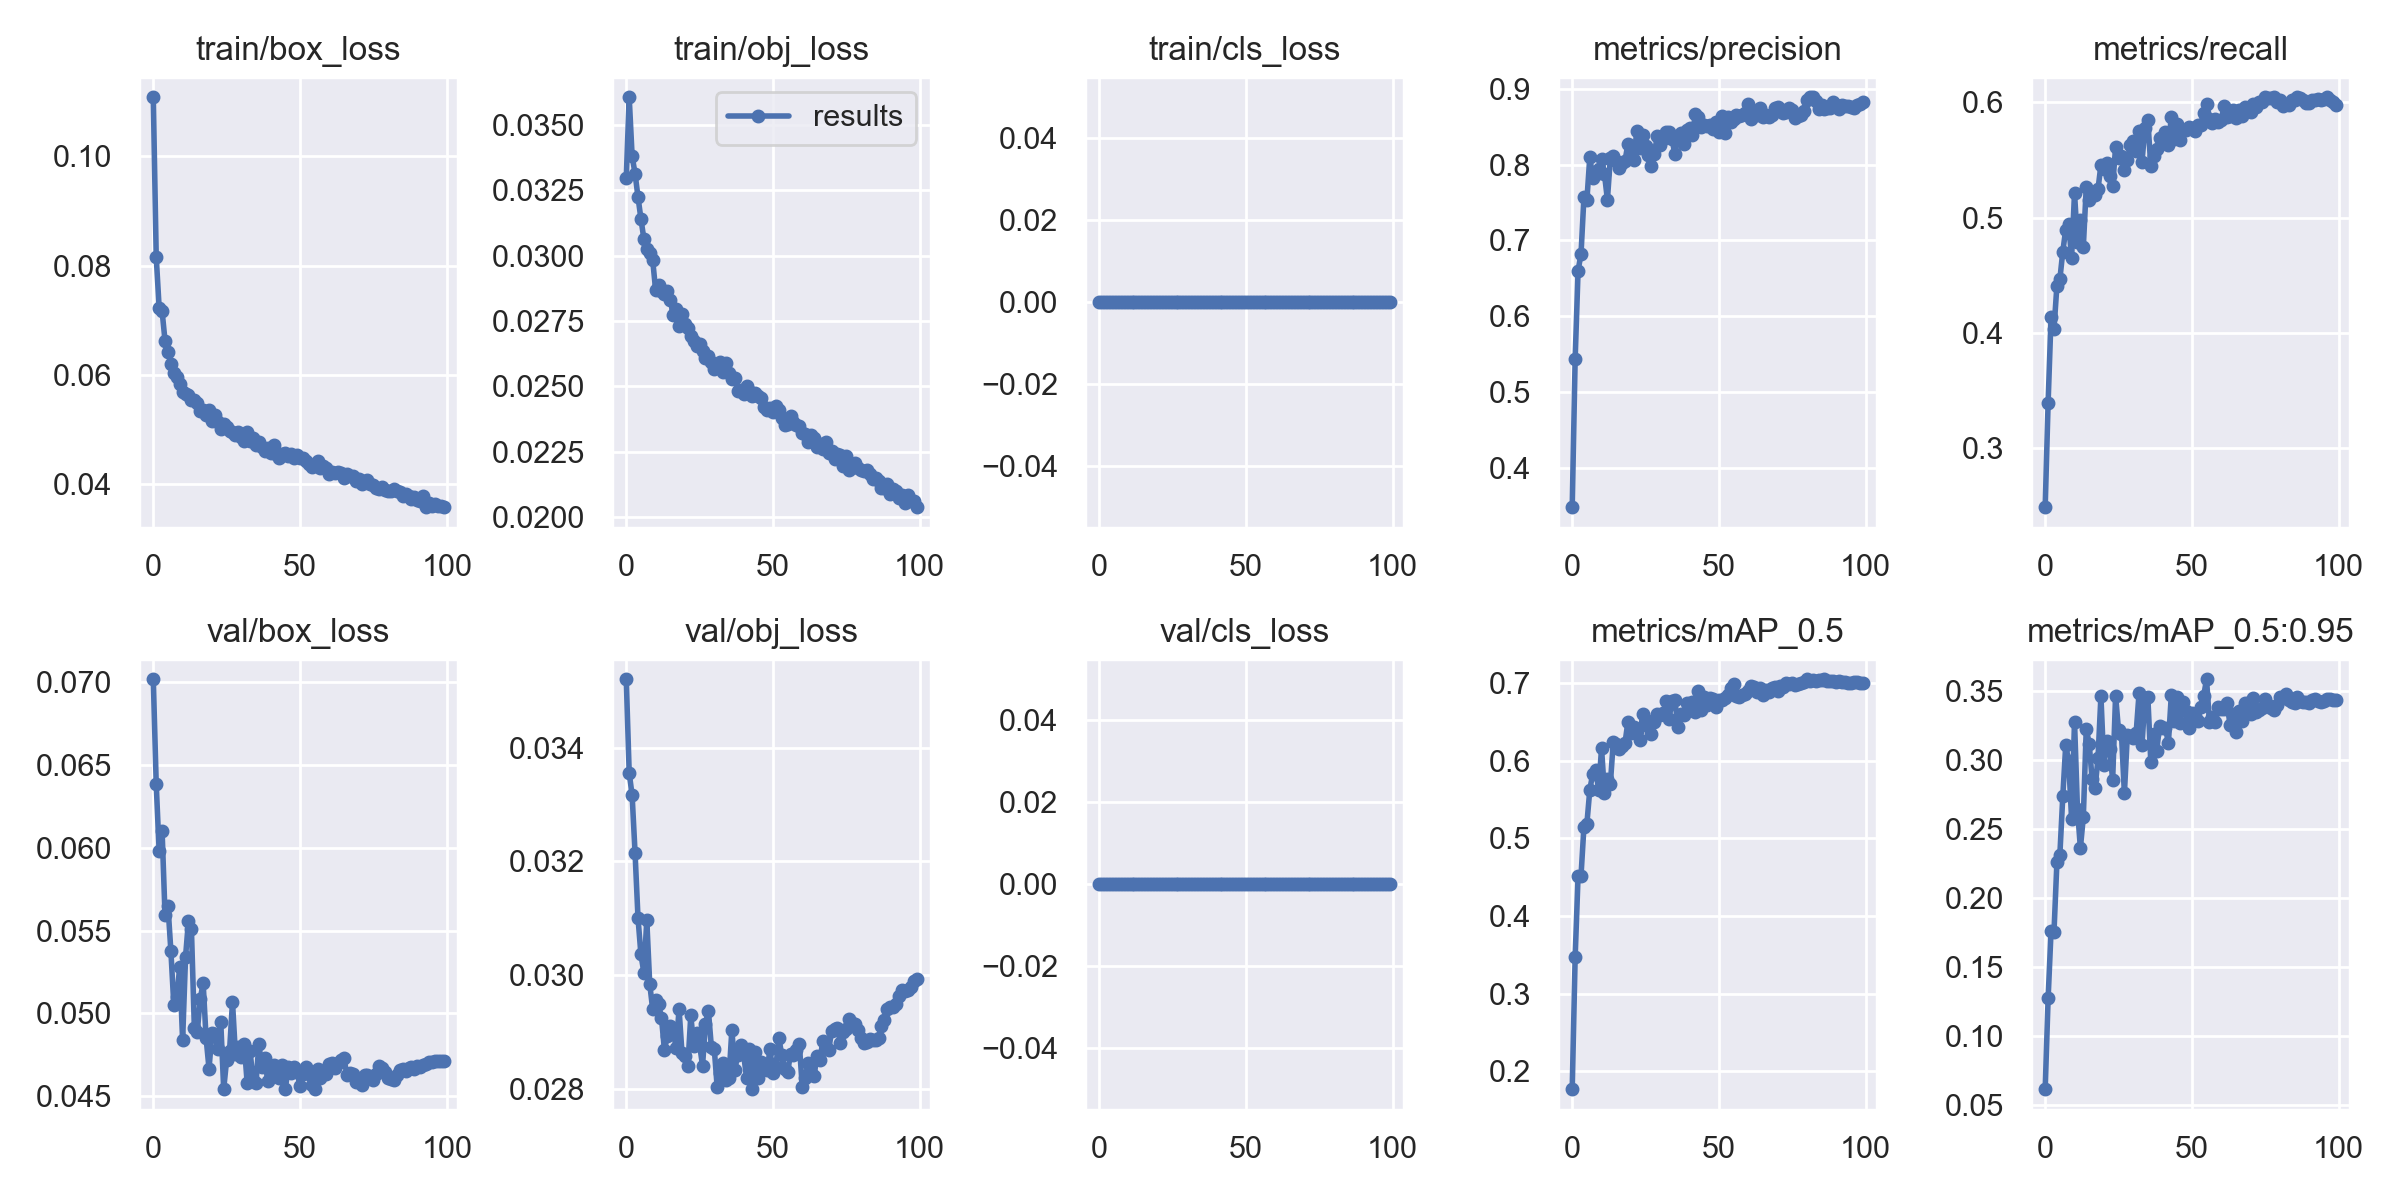

The file beside this chart, header and first rows:
epoch, train/box_loss, train/obj_loss, train/cls_loss, metrics/precision, metrics/recall, metrics/mAP_0.5, metrics/mAP_0.5:0.95, val/box_loss, val/obj_loss, val/cls_loss, x/lr0, x/lr1, x/lr2
0, 0.1108, 0.03296, 0, 0.3487, 0.2486, 0.1768, 0.06151, 0.07019, 0.0352, 0, 0.07006, 0.003327, 0.003327
1, 0.08162, 0.03605, 0, 0.5436, 0.3393, 0.3468, 0.1273, 0.06385, 0.03356, 0, 0.04, 0.006594, 0.006594
2, 0.07228, 0.03379, 0, 0.6603, 0.4134, 0.4516, 0.1762, 0.0598, 0.03316, 0, 0.009863, 0.009795, 0.009795
3, 0.0717, 0.03313, 0, 0.6821, 0.4031, 0.4518, 0.1754, 0.06103, 0.03215, 0, 0.009703, 0.009703, 0.009703
4, 0.06626, 0.03224, 0, 0.7571, 0.4409, 0.5151, 0.2262, 0.05596, 0.03101, 0, 0.009703, 0.009703, 0.009703
5, 0.06423, 0.0314, 0, 0.753, 0.4463, 0.5188, 0.2314, 0.05652, 0.03037, 0, 0.009604, 0.009604, 0.009604
6, 0.06204, 0.03064, 0, 0.8101, 0.4704, 0.5627, 0.2739, 0.05376, 0.03005, 0, 0.009505, 0.009505, 0.009505
7, 0.06039, 0.03026, 0, 0.7829, 0.4896, 0.5833, 0.3109, 0.0505, 0.03096, 0, 0.009406, 0.009406, 0.009406
8, 0.05959, 0.03008, 0, 0.7876, 0.494, 0.5887, 0.2996, 0.05098, 0.02985, 0, 0.009307, 0.009307, 0.009307
9, 0.05827, 0.02984, 0, 0.7944, 0.4652, 0.5627, 0.2577, 0.05278, 0.02941, 0, 0.009208, 0.009208, 0.009208
10, 0.05687, 0.02868, 0, 0.808, 0.5212, 0.6161, 0.3282, 0.04838, 0.02957, 0, 0.009109, 0.009109, 0.009109
11, 0.05652, 0.02889, 0, 0.7873, 0.4785, 0.5582, 0.2648, 0.05342, 0.0295, 0, 0.00901, 0.00901, 0.00901
12, 0.05633, 0.02866, 0, 0.7536, 0.4974, 0.5769, 0.2364, 0.05561, 0.02925, 0, 0.008911, 0.008911, 0.008911
13, 0.05539, 0.02853, 0, 0.8091, 0.4745, 0.5697, 0.2588, 0.05509, 0.0287, 0, 0.008812, 0.008812, 0.008812
14, 0.05538, 0.02863, 0, 0.8113, 0.5263, 0.6247, 0.3229, 0.04911, 0.02893, 0, 0.008713, 0.008713, 0.008713
15, 0.05485, 0.02832, 0, 0.805, 0.5152, 0.6212, 0.3121, 0.04889, 0.02911, 0, 0.008614, 0.008614, 0.008614
16, 0.05339, 0.02772, 0, 0.7954, 0.5201, 0.6149, 0.2863, 0.05087, 0.02902, 0, 0.008515, 0.008515, 0.008515
17, 0.05362, 0.02794, 0, 0.8021, 0.52, 0.619, 0.2799, 0.05183, 0.02873, 0, 0.008416, 0.008416, 0.008416
18, 0.05269, 0.02731, 0, 0.8048, 0.5245, 0.6231, 0.3014, 0.04851, 0.02941, 0, 0.008317, 0.008317, 0.008317
19, 0.05352, 0.02778, 0, 0.8278, 0.5456, 0.6506, 0.3467, 0.04666, 0.02863, 0, 0.008218, 0.008218, 0.008218
20, 0.05151, 0.02738, 0, 0.8137, 0.542, 0.6365, 0.2966, 0.04881, 0.02858, 0, 0.008119, 0.008119, 0.008119
21, 0.05262, 0.02723, 0, 0.8059, 0.5477, 0.6432, 0.3141, 0.04875, 0.02841, 0, 0.00802, 0.00802, 0.00802
22, 0.05147, 0.02691, 0, 0.8441, 0.5365, 0.638, 0.3079, 0.04788, 0.0293, 0, 0.007921, 0.007921, 0.007921
23, 0.05011, 0.02675, 0, 0.8222, 0.5272, 0.627, 0.286, 0.04948, 0.02875, 0, 0.007822, 0.007822, 0.007822
24, 0.05097, 0.02655, 0, 0.8391, 0.5612, 0.6605, 0.347, 0.04542, 0.02898, 0, 0.007723, 0.007723, 0.007723
25, 0.05056, 0.02663, 0, 0.8242, 0.5515, 0.6522, 0.3217, 0.04718, 0.02878, 0, 0.007624, 0.007624, 0.007624
26, 0.0497, 0.02634, 0, 0.8124, 0.5532, 0.645, 0.3193, 0.04774, 0.02841, 0, 0.007525, 0.007525, 0.007525
27, 0.04963, 0.02609, 0, 0.7986, 0.5411, 0.6347, 0.276, 0.0507, 0.02915, 0, 0.007426, 0.007426, 0.007426
28, 0.04896, 0.02614, 0, 0.8142, 0.5496, 0.6496, 0.3182, 0.04753, 0.02938, 0, 0.007327, 0.007327, 0.007327
29, 0.04954, 0.02594, 0, 0.8375, 0.5632, 0.6603, 0.3174, 0.04798, 0.02875, 0, 0.007228, 0.007228, 0.007228
30, 0.04861, 0.02567, 0, 0.8253, 0.5666, 0.659, 0.3165, 0.04734, 0.02871, 0, 0.007129, 0.007129, 0.007129
31, 0.04785, 0.02576, 0, 0.834, 0.5581, 0.6619, 0.3198, 0.04816, 0.02803, 0, 0.00703, 0.00703, 0.00703
32, 0.04948, 0.02594, 0, 0.8427, 0.575, 0.6765, 0.3487, 0.04579, 0.02829, 0, 0.006931, 0.006931, 0.006931
33, 0.04795, 0.02556, 0, 0.8435, 0.5485, 0.6535, 0.3113, 0.0477, 0.02847, 0, 0.006832, 0.006832, 0.006832
34, 0.04854, 0.02587, 0, 0.8337, 0.5775, 0.6773, 0.3447, 0.04598, 0.02817, 0, 0.006733, 0.006733, 0.006733
35, 0.04725, 0.0255, 0, 0.8138, 0.5843, 0.6786, 0.3457, 0.04577, 0.02819, 0, 0.006634, 0.006634, 0.006634
36, 0.04769, 0.02527, 0, 0.8367, 0.5446, 0.644, 0.2988, 0.04815, 0.02905, 0, 0.006535, 0.006535, 0.006535
37, 0.04681, 0.02532, 0, 0.8419, 0.5537, 0.6603, 0.319, 0.04676, 0.02835, 0, 0.006436, 0.006436, 0.006436
38, 0.04599, 0.02483, 0, 0.8267, 0.5593, 0.6588, 0.3069, 0.04731, 0.0286, 0, 0.006337, 0.006337, 0.006337
39, 0.0467, 0.02485, 0, 0.8458, 0.5691, 0.6742, 0.3252, 0.04594, 0.02877, 0, 0.006238, 0.006238, 0.006238
40, 0.04578, 0.02469, 0, 0.8478, 0.5691, 0.6709, 0.3236, 0.04625, 0.02862, 0, 0.006139, 0.006139, 0.006139
41, 0.04714, 0.02501, 0, 0.8389, 0.5745, 0.6756, 0.3235, 0.04689, 0.0282, 0, 0.00604, 0.00604, 0.00604
42, 0.04551, 0.02481, 0, 0.8672, 0.5631, 0.6628, 0.3125, 0.04675, 0.02871, 0, 0.005941, 0.005941, 0.005941
43, 0.04484, 0.02461, 0, 0.8621, 0.5871, 0.6906, 0.3476, 0.04608, 0.028, 0, 0.005842, 0.005842, 0.005842
44, 0.0455, 0.02476, 0, 0.8497, 0.5682, 0.6661, 0.3284, 0.04685, 0.02866, 0, 0.005743, 0.005743, 0.005743
45, 0.04578, 0.02462, 0, 0.8517, 0.5816, 0.6823, 0.3459, 0.04542, 0.0282, 0, 0.005644, 0.005644, 0.005644
46, 0.04514, 0.02455, 0, 0.8506, 0.5671, 0.6725, 0.3273, 0.04675, 0.02848, 0, 0.005545, 0.005545, 0.005545
47, 0.0455, 0.02422, 0, 0.8517, 0.5764, 0.6808, 0.3421, 0.04637, 0.02838, 0, 0.005446, 0.005446, 0.005446
48, 0.04474, 0.02411, 0, 0.8469, 0.5763, 0.6801, 0.3356, 0.04678, 0.02834, 0, 0.005347, 0.005347, 0.005347
49, 0.04528, 0.02416, 0, 0.8561, 0.5789, 0.6691, 0.3232, 0.04646, 0.0287, 0, 0.005248, 0.005248, 0.005248
50, 0.04478, 0.02403, 0, 0.8431, 0.5773, 0.6778, 0.3341, 0.04562, 0.02829, 0, 0.005149, 0.005149, 0.005149
51, 0.04476, 0.02423, 0, 0.8645, 0.5755, 0.6788, 0.3325, 0.04635, 0.02839, 0, 0.00505, 0.00505, 0.00505
52, 0.04425, 0.02411, 0, 0.8416, 0.5804, 0.6804, 0.3282, 0.04675, 0.02891, 0, 0.004951, 0.004951, 0.004951
53, 0.04365, 0.02378, 0, 0.863, 0.58, 0.6854, 0.3385, 0.04634, 0.0286, 0, 0.004852, 0.004852, 0.004852
54, 0.04322, 0.02351, 0, 0.8567, 0.5911, 0.6936, 0.3465, 0.04568, 0.02836, 0, 0.004753, 0.004753, 0.004753
55, 0.04346, 0.02357, 0, 0.8602, 0.5987, 0.6994, 0.3588, 0.04543, 0.0283, 0, 0.004654, 0.004654, 0.004654
56, 0.0443, 0.02386, 0, 0.8654, 0.5856, 0.683, 0.3277, 0.04665, 0.02863, 0, 0.004555, 0.004555, 0.004555
57, 0.04298, 0.02364, 0, 0.864, 0.582, 0.6825, 0.3318, 0.04611, 0.0286, 0, 0.004456, 0.004456, 0.004456
58, 0.0434, 0.02353, 0, 0.8653, 0.5852, 0.6851, 0.328, 0.04645, 0.02869, 0, 0.004357, 0.004357, 0.004357
59, 0.04293, 0.0235, 0, 0.8677, 0.5831, 0.6856, 0.3384, 0.04632, 0.02879, 0, 0.004258, 0.004258, 0.004258
... 40 more rows
